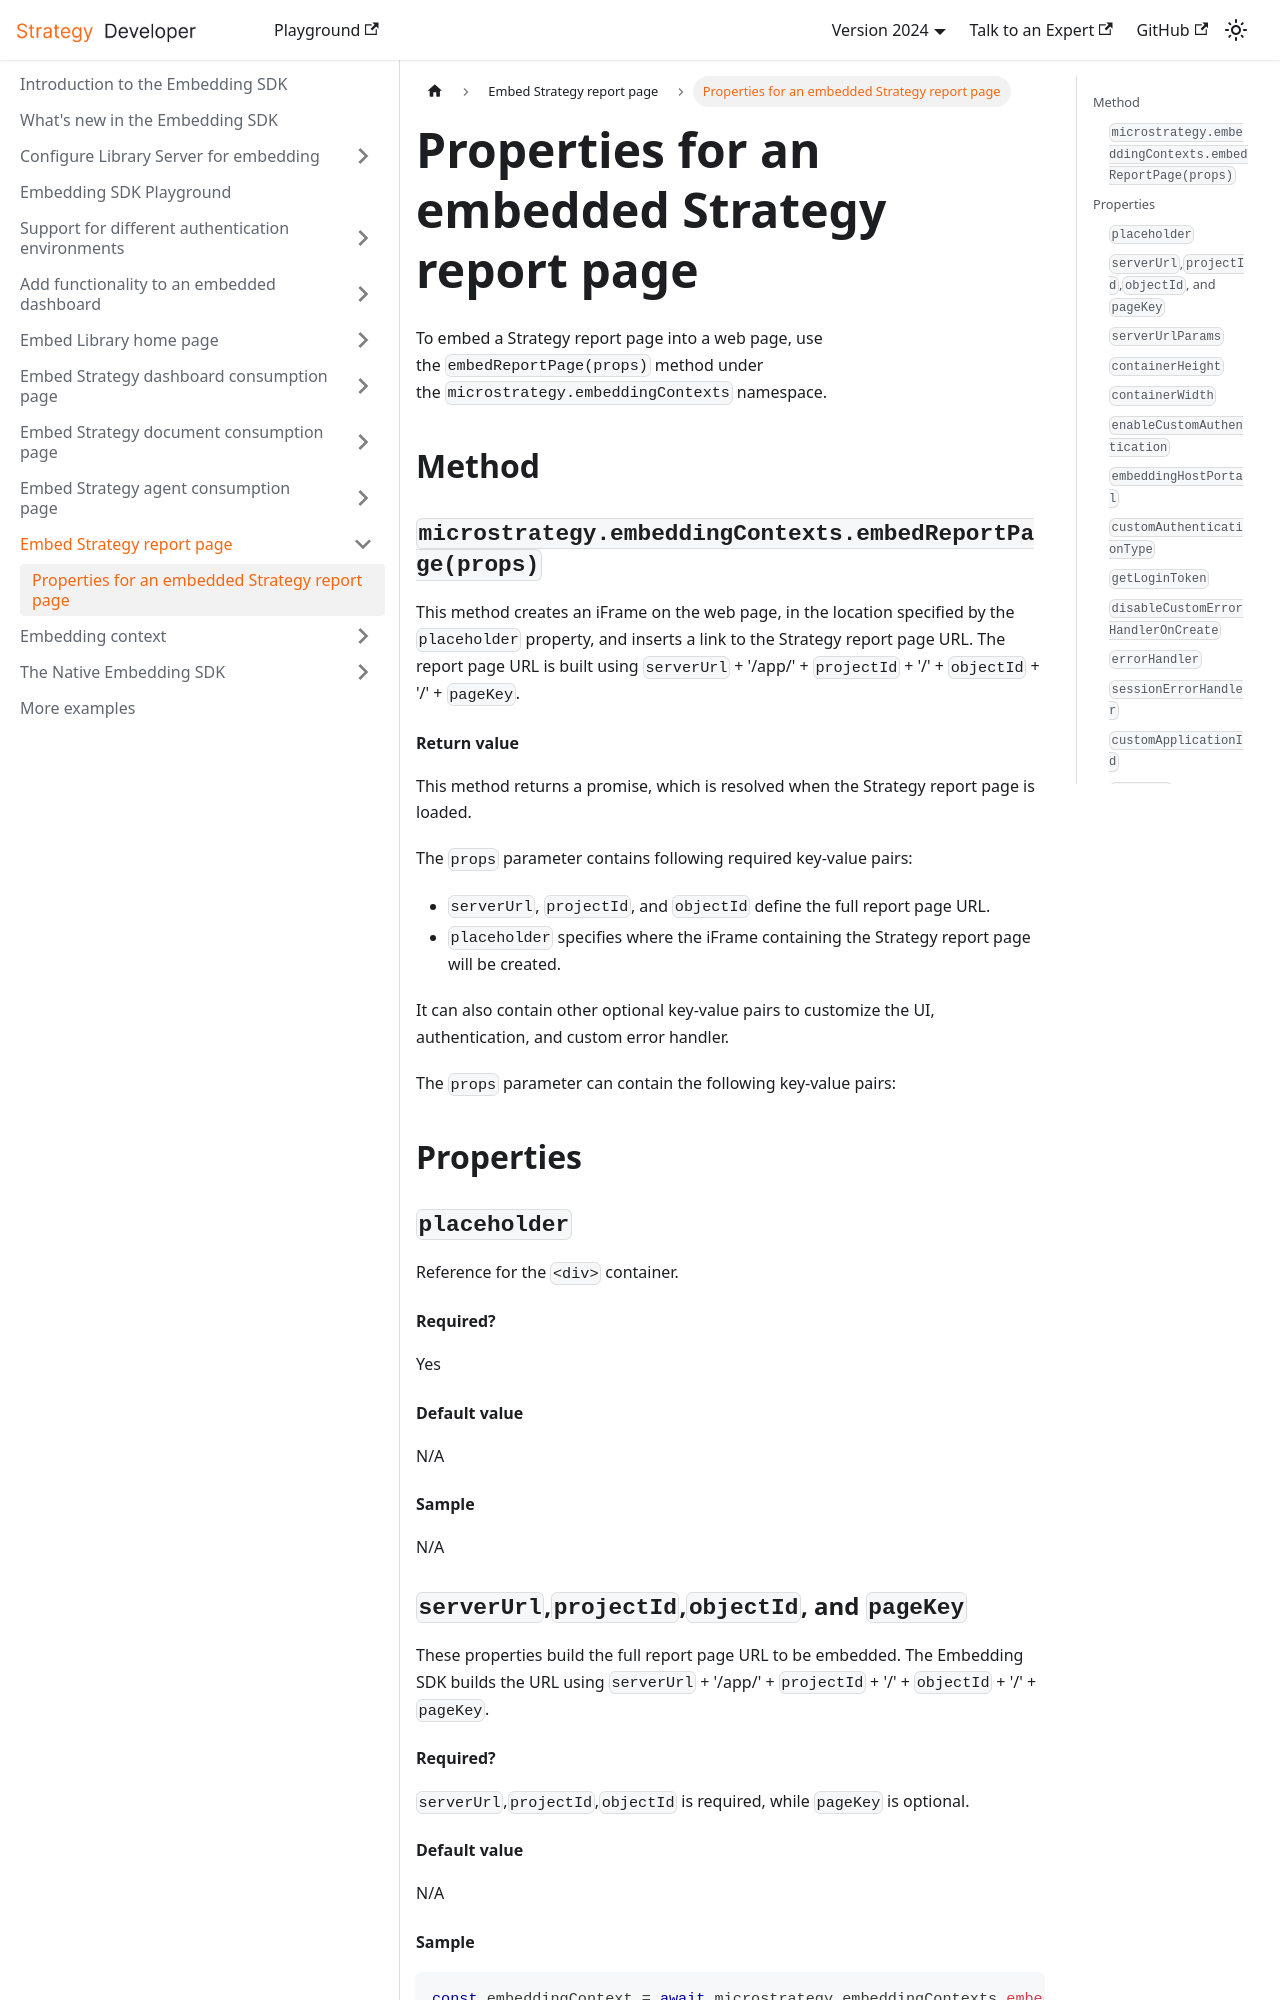

repository: MicroStrategy/embedding-sdk-docs · page: embed-report-page/embed-report-properties/index.html · generator: docusaurus

---
title: Properties for an embedded Strategy report page
description: Describes the properties that can be set for an embedded Strategy report page.
---

To embed a Strategy report page into a web page, use the `embedReportPage(props)` method under the `microstrategy.embeddingContexts` namespace.

## Method

### `microstrategy.embeddingContexts.embedReportPage(props)`

This method creates an iFrame on the web page, in the location specified by the `placeholder` property, and inserts a link to the Strategy report page URL. The report page URL is built using `serverUrl` + '/app/' + `projectId` + '/' + `objectId` + '/' + `pageKey`.

#### Return value

This method returns a promise, which is resolved when the Strategy report page is loaded.

The `props` parameter contains following required key-value pairs:

- `serverUrl`, `projectId`, and `objectId` define the full report page URL.
- `placeholder` specifies where the iFrame containing the Strategy report page will be created.

It can also contain other optional key-value pairs to customize the UI, authentication, and custom error handler.

The `props` parameter can contain the following key-value pairs:

## Properties

### `placeholder`

Reference for the `<div>` container.

#### Required?

Yes

#### Default value

N/A

#### Sample

N/A

### `serverUrl`,`projectId`,`objectId`, and `pageKey`

These properties build the full report page URL to be embedded.
The Embedding SDK builds the URL using `serverUrl` + '/app/' + `projectId` + '/' + `objectId` + '/' + `pageKey`.

#### Required?

`serverUrl`,`projectId`,`objectId` is required, while `pageKey` is optional.

#### Default value

N/A

#### Sample

```js
const embeddingContext = await microstrategy.embeddingContexts.embedReportPage({
  serverUrl: "https://demo.microstrategy.com/MicroStrategyLibrary",
  projectId: "B19DEDCC11D4E0EFC000EB9495D0F44F",
  objectId: "A409D6EC2245D4417C4FBEA5CD87D3A1",
  placeholder: document.getElementById("embedding-report-container"),
});
```
